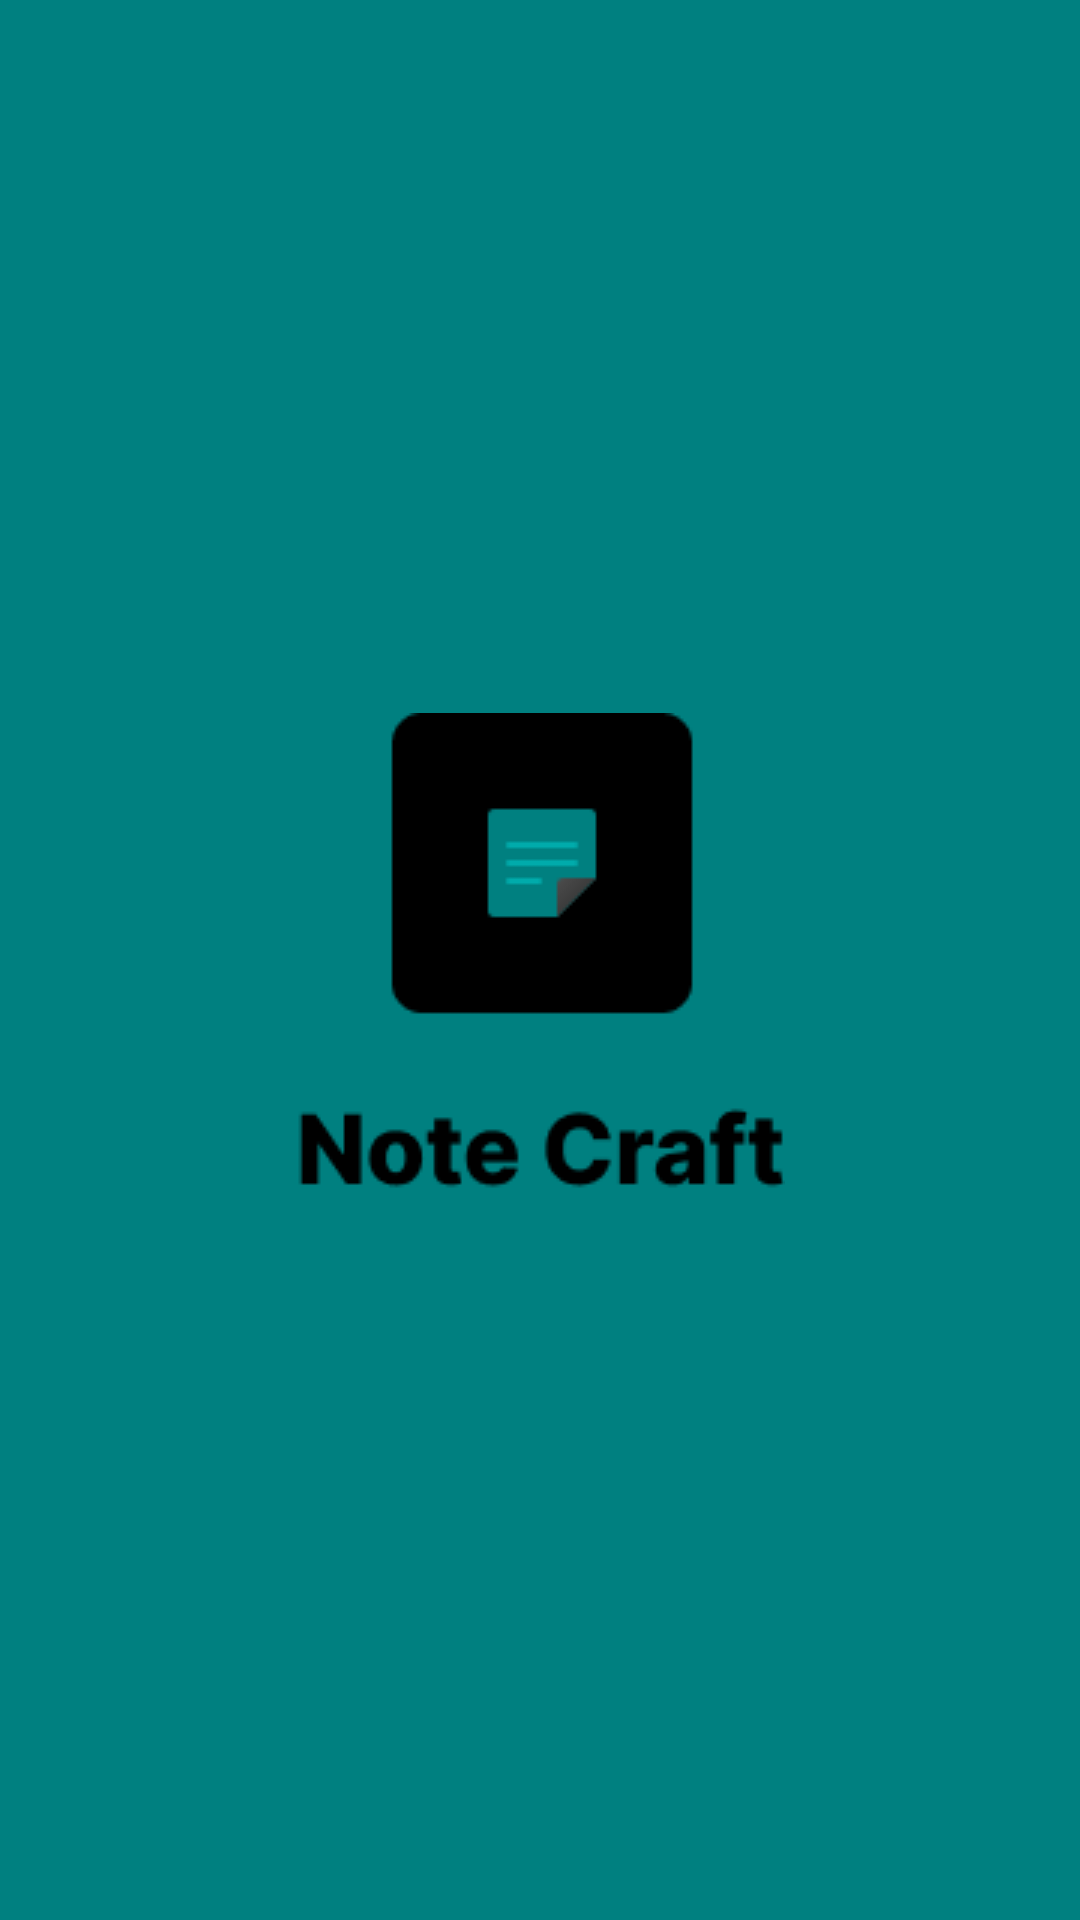

Layout XML and referenced resources for this Android screen:
<!-- AndroidManifest.xml: activity theme Theme.AppCompat.NoActionBar -->
<!-- res/layout/activity_splash.xml -->
<?xml version="1.0" encoding="utf-8"?>
<androidx.constraintlayout.widget.ConstraintLayout xmlns:android="http://schemas.android.com/apk/res/android"
    xmlns:app="http://schemas.android.com/apk/res-auto"
    xmlns:tools="http://schemas.android.com/tools"
    android:layout_width="match_parent"
    android:layout_height="match_parent"
    android:background="@color/main_color"
    tools:context=".activities.SplashActivity">

    <ImageView
        android:id="@+id/imageView"
        android:layout_width="wrap_content"
        android:layout_height="wrap_content"
        android:src="@drawable/note_icon"
        app:layout_constraintBottom_toBottomOf="parent"
        app:layout_constraintEnd_toEndOf="parent"
        app:layout_constraintStart_toStartOf="parent"
        app:layout_constraintTop_toTopOf="parent" />
</androidx.constraintlayout.widget.ConstraintLayout>
<!-- resources referenced by this layout -->
<resources>
  <color name="main_color">#008080</color>
  <!-- drawable note_icon: png bitmap (drawable, 2421 bytes) -->
</resources>
